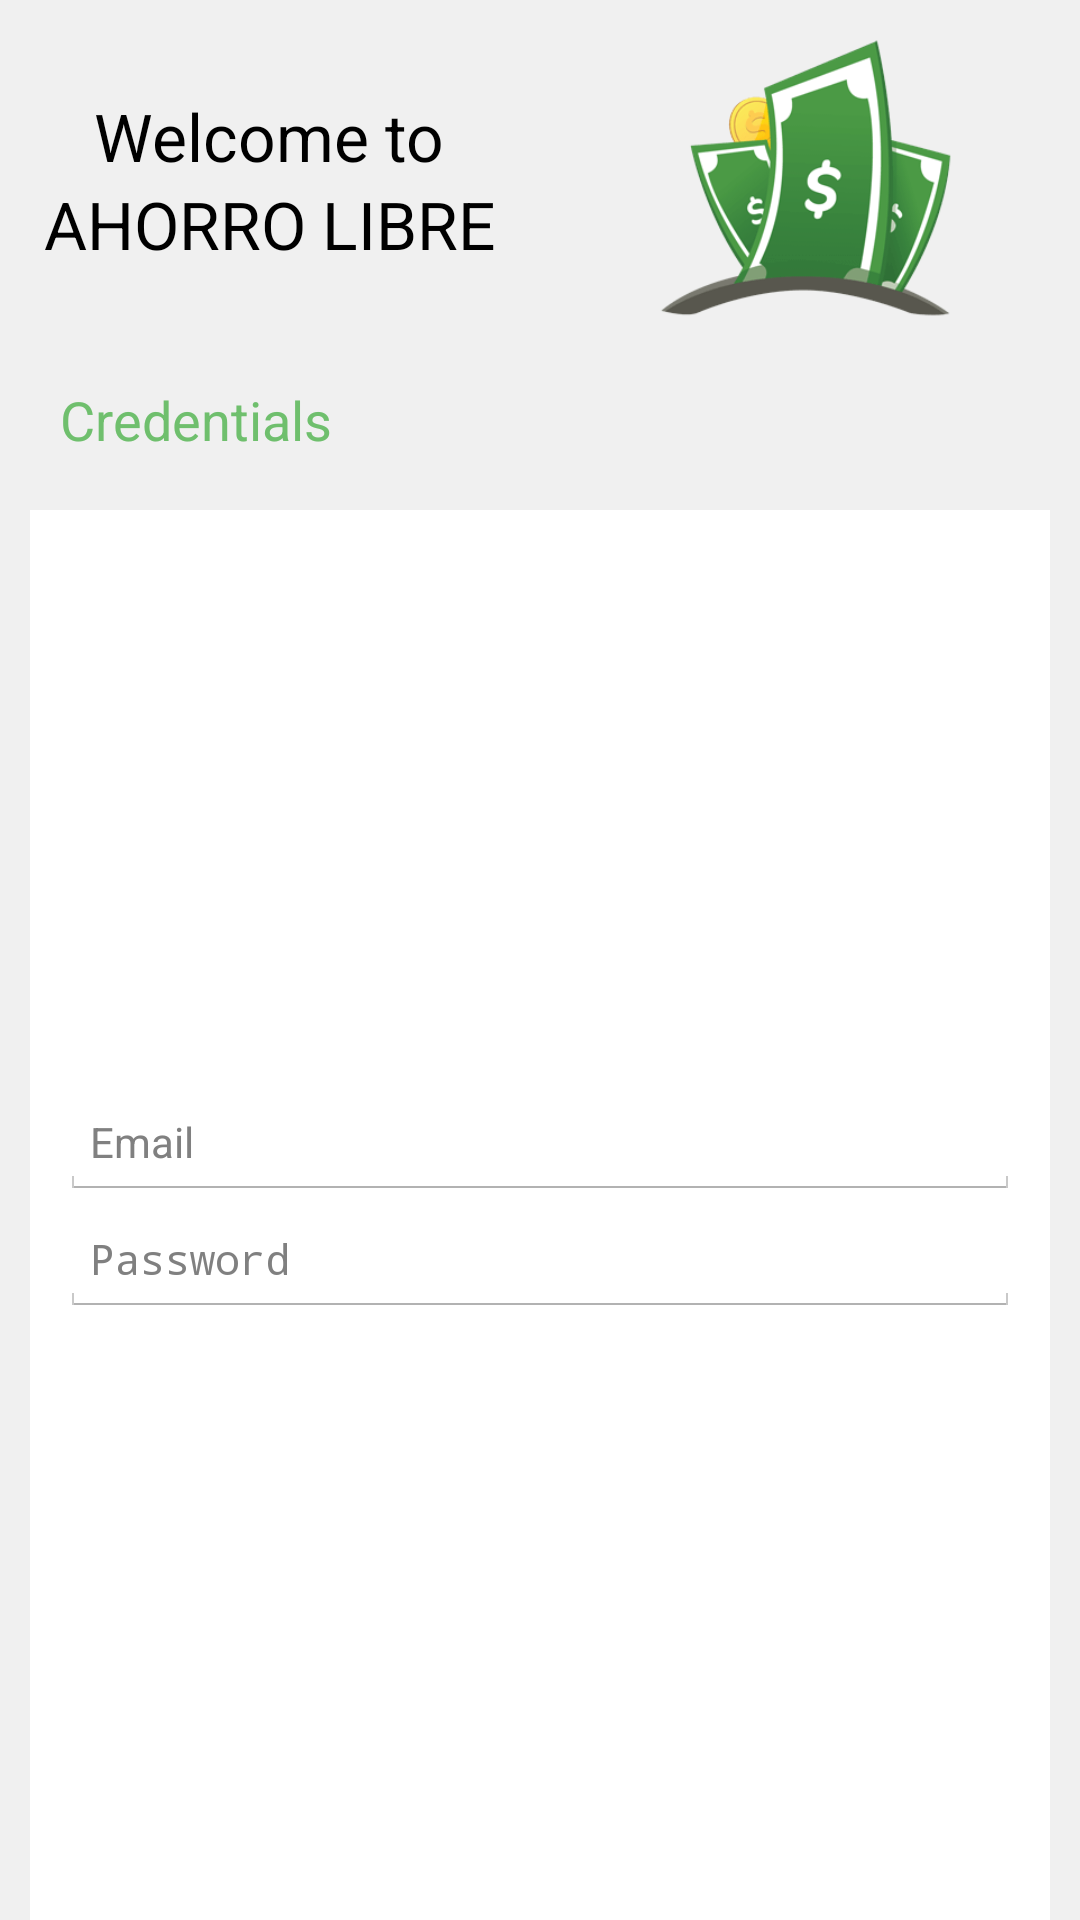

The Android layout XML behind this screen, and the referenced resources:
<!-- AndroidManifest.xml: application theme AppTheme -->
<!-- res/layout/prompt_login.xml -->
<?xml version="1.0" encoding="utf-8"?>
<LinearLayout xmlns:android="http://schemas.android.com/apk/res/android"
    android:orientation="vertical"
    android:layout_width="fill_parent"
    android:background="@color/background_gray"
    android:layout_height="wrap_content">
    <LinearLayout
        android:orientation="horizontal"
        android:layout_width="fill_parent"
        android:layout_marginTop="10dp"
        android:layout_height="wrap_content">


        <LinearLayout
            android:orientation="vertical"
            android:layout_width="fill_parent"
            android:layout_gravity="center"
            android:layout_height="wrap_content"
            android:layout_weight="1">

            <TextView
                android:layout_width="wrap_content"
                android:layout_height="wrap_content"
                android:textAppearance="?android:attr/textAppearanceLarge"
                android:text="@string/welcome"
                android:id="@+id/txt_welcome"
                android:layout_gravity="center" />

            <TextView
                android:layout_width="wrap_content"
                android:layout_height="wrap_content"
                android:textAppearance="?android:attr/textAppearanceLarge"
                android:text="@string/app_name"
                android:gravity="center"
                android:id="@+id/txt_app_name"
                android:layout_gravity="center" />
        </LinearLayout>

        <ImageView
            android:layout_width="fill_parent"
            android:layout_height="100dp"
            android:id="@+id/image_logo"
            android:src="@drawable/ic_logo"
            android:layout_weight="1" />

    </LinearLayout>
    <TextView
        android:id="@+id/header_login"
        android:layout_width="fill_parent"
        android:layout_height="60dp"
        android:background="@android:color/transparent"
        android:paddingLeft="20dp"
        android:gravity="left|center_vertical"
        android:textColor="@color/theme_color"
        android:text="@string/login"
        android:textAppearance="?android:attr/textAppearanceMedium"
        android:orientation="vertical" />
    <LinearLayout
        android:orientation="vertical"
        android:layout_width="fill_parent"
        android:layout_height="fill_parent">

        <LinearLayout
            android:orientation="vertical"
            android:layout_width="fill_parent"
            android:id="@+id/layout_main_info"
            android:layout_height="fill_parent">

            <LinearLayout
                android:orientation="vertical"
                android:layout_width="fill_parent"
                android:layout_height="fill_parent"
                style="@style/card_inner_frame">


                    <LinearLayout
                        android:orientation="vertical"
                        android:layout_width="fill_parent"
                        android:layout_gravity="center"
                        android:gravity="center"
                        android:layout_marginLeft="10dp"
                        android:layout_marginRight="10dp"
                        android:layout_height="wrap_content">

                        <EditText
                            android:layout_width="fill_parent"
                            android:layout_height="wrap_content"
                            android:id="@+id/edit_email"
                            android:inputType="textEmailAddress"
                            android:textSize="14sp"
                            android:padding="10dp"
                            android:hint="@string/hint_email" />

                        <EditText
                            android:layout_width="wrap_content"
                            android:layout_height="wrap_content"
                            android:inputType="textPassword"
                            android:ems="20"
                            android:padding="10dp"
                            android:textSize="14sp"
                            android:id="@+id/edit_pasword"
                            android:hint="@string/hint_password" />
                    </LinearLayout>

            </LinearLayout>
            <View
                android:orientation="vertical"
                android:layout_width="fill_parent"
                android:layout_gravity="bottom"
                android:background="@drawable/shadow_card"
                android:layout_marginLeft="@dimen/card_margin_horizontal"
                android:layout_marginRight="@dimen/card_margin_horizontal"
                android:layout_height="4dp"/>
        </LinearLayout>

        <TextView
            android:layout_width="wrap_content"
            android:layout_height="wrap_content"
            android:layout_marginTop="20dp"
            android:layout_gravity="center"
            android:textAppearance="?android:attr/textAppearanceSmall"
            android:text="@string/forgot_your_password"
            android:id="@+id/txt_btn_recover_password" />

        <Button
            android:layout_width="fill_parent"
            android:layout_height="wrap_content"
            android:layout_marginTop="20dp"
            android:layout_marginBottom="20dp"
            android:layout_marginLeft="10dp"
            android:layout_marginRight="10dp"
            android:text="@string/sign_in"
            android:id="@+id/btn_sign_in"
            android:textColor="@android:color/white"
            android:layout_gravity="center"
            android:background="@color/theme_color" />
    </LinearLayout>

</LinearLayout>
<!-- resources referenced by this layout -->
<resources>
  <color name="background_gray">#f0f0f0</color>
  <color name="theme_color">#ff6fbf6d</color>
  <dimen name="card_margin_horizontal">10dp</dimen>
  <!-- drawable ic_logo: png bitmap (drawable-xhdpi, 11273 bytes) -->
  <string name="app_name">AHORRO LIBRE</string>
  <string name="forgot_your_password">Forgot your password?</string>
  <string name="hint_email">Email</string>
  <string name="hint_password">Password</string>
  <string name="login">Credentials</string>
  <string name="sign_in">Sign in</string>
  <string name="welcome">Welcome to</string>
  <style name="card_inner_frame">
          <item name="android:layout_width">match_parent</item>
          <item name="android:layout_height">match_parent</item>
          <item name="android:layout_marginLeft">@dimen/card_margin_horizontal</item>
          <item name="android:layout_marginRight">@dimen/card_margin_horizontal</item>
          <item name="android:background">@android:color/white</item>
          <item name="android:paddingBottom">@dimen/card_padding_vertical</item>
          <item name="android:gravity">center_vertical</item>
      </style>
  <style name="AppTheme" parent="android:Theme.Holo.Light.DarkActionBar">
          
      </style>
  <dimen name="card_padding_vertical">10dp</dimen>
</resources>
